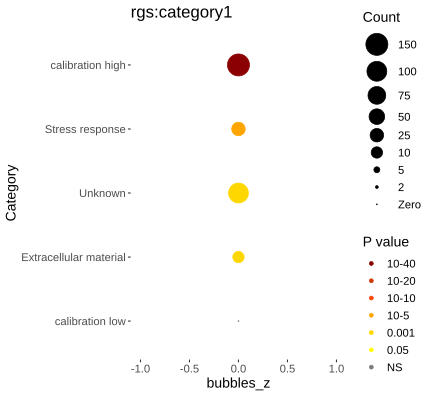

The file beside this chart, header and first rows:
Category, RGS, AC, PValue, Bonferroni
Stress response, 27, 810, 3.61393743177023e-09, 8.31205609307153e-08
Unknown, 107, 8160, 1.68636047287595e-05, 0.0003879
Extracellular material, 15, 485, 1.8605578357413e-05, 0.0004279
